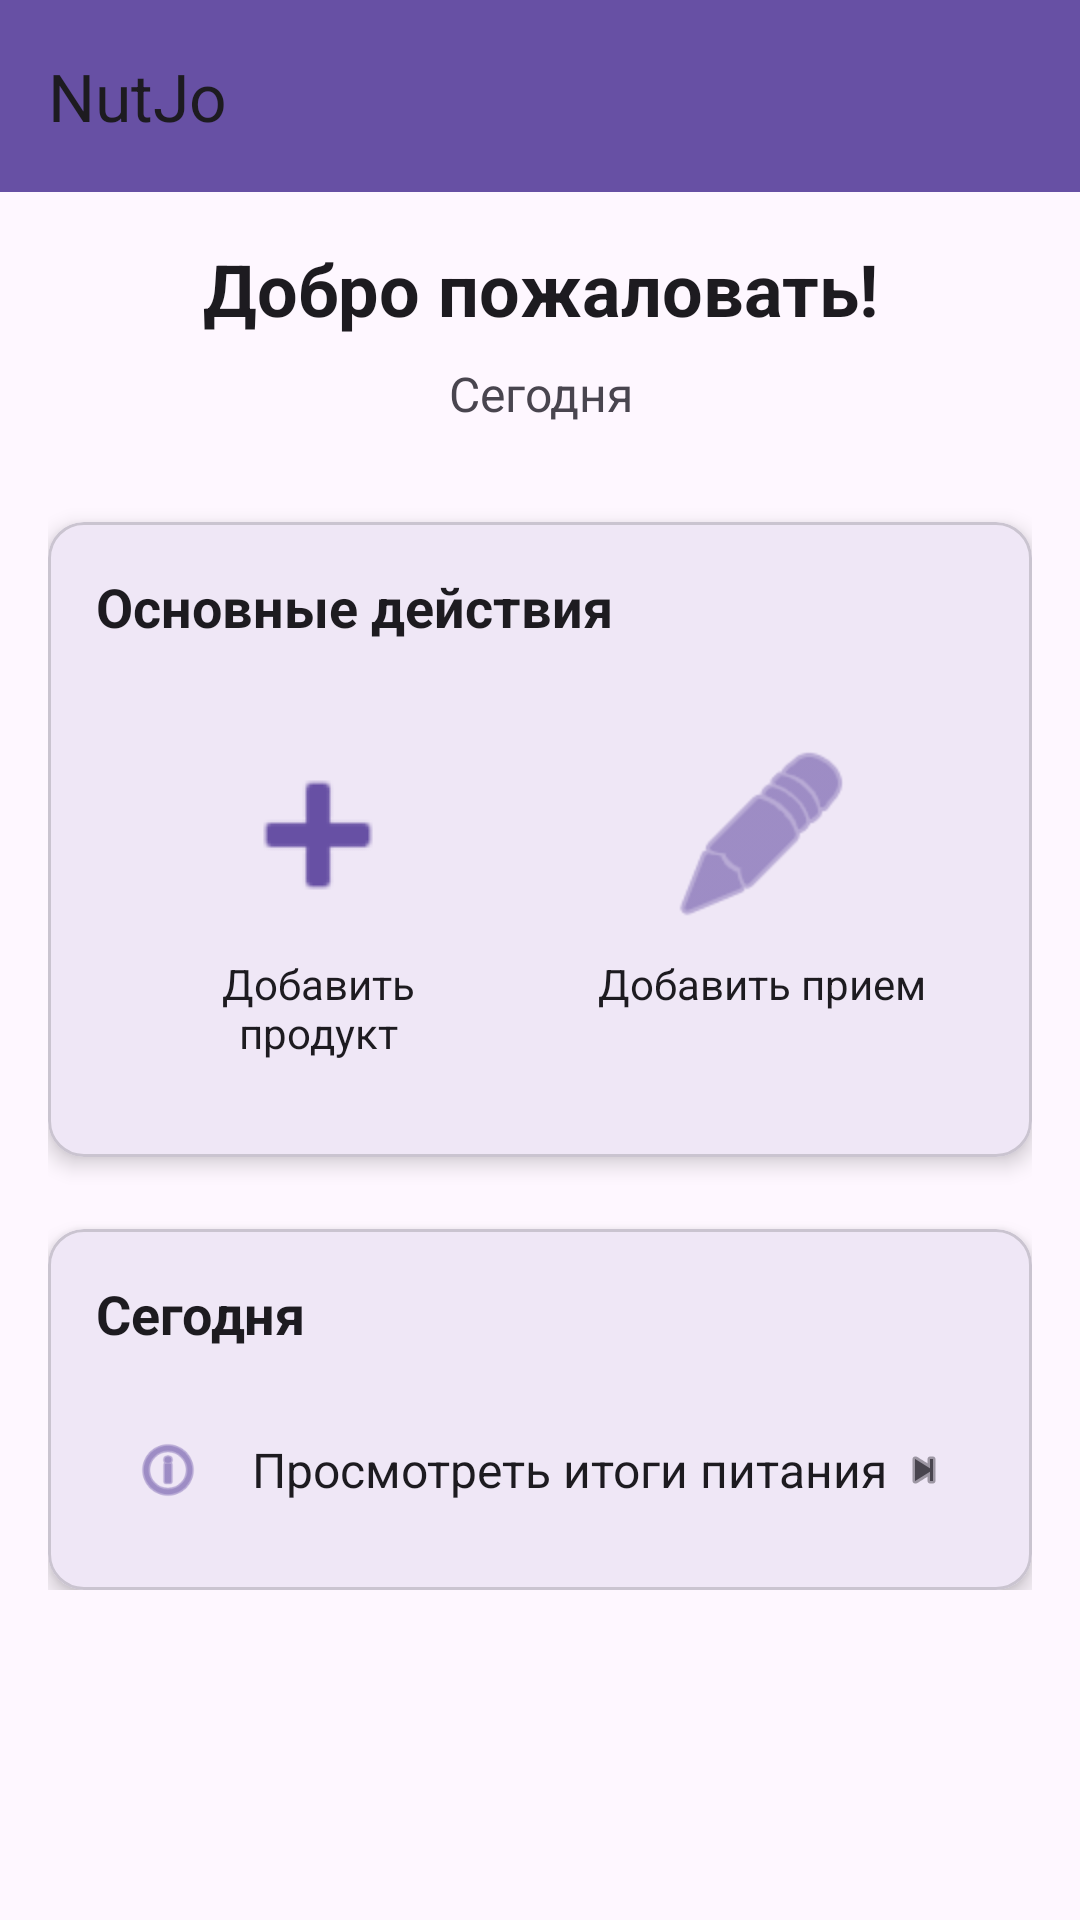

This screen was rendered from an Android layout file. Write that file and the resources it references.
<!-- AndroidManifest.xml: application theme Theme.NuJo -->
<!-- res/layout/activity_main_app.xml -->
<?xml version="1.0" encoding="utf-8"?>
<LinearLayout xmlns:android="http://schemas.android.com/apk/res/android"
    xmlns:app="http://schemas.android.com/apk/res-auto"
    android:layout_width="match_parent"
    android:layout_height="match_parent"
    android:orientation="vertical"
    android:background="?android:attr/colorBackground">

    
    <com.google.android.material.appbar.MaterialToolbar
        android:id="@+id/toolbar"
        android:layout_width="match_parent"
        android:layout_height="?attr/actionBarSize"
        android:background="?attr/colorPrimary"
        app:title="NutJo" />

    <ScrollView
        android:layout_width="match_parent"
        android:layout_height="0dp"
        android:layout_weight="1"
        android:padding="16dp"
        android:background="?android:attr/colorBackground">

        <LinearLayout
            android:layout_width="match_parent"
            android:layout_height="wrap_content"
            android:orientation="vertical">

            
            <TextView
                android:id="@+id/welcomeTextView"
                android:layout_width="match_parent"
                android:layout_height="wrap_content"
                android:text="Добро пожаловать!"
                android:textSize="24sp"
                android:textStyle="bold"
                android:gravity="center"
                android:textColor="?android:attr/textColorPrimary"
                android:layout_marginBottom="8dp" />

            <TextView
                android:id="@+id/dateTextView"
                android:layout_width="match_parent"
                android:layout_height="wrap_content"
                android:text="Сегодня"
                android:textSize="16sp"
                android:gravity="center"
                android:textColor="?android:attr/textColorSecondary"
                android:layout_marginBottom="32dp" />

            
            <com.google.android.material.card.MaterialCardView
                android:layout_width="match_parent"
                android:layout_height="wrap_content"
                android:layout_marginBottom="24dp"
                app:cardCornerRadius="12dp"
                app:cardElevation="4dp">

                <LinearLayout
                    android:layout_width="match_parent"
                    android:layout_height="wrap_content"
                    android:orientation="vertical"
                    android:padding="16dp">

                    <TextView
                        android:layout_width="match_parent"
                        android:layout_height="wrap_content"
                        android:text="Основные действия"
                        android:textSize="18sp"
                        android:textStyle="bold"
                        android:textColor="?android:attr/textColorPrimary"
                        android:layout_marginBottom="16dp" />

                    <LinearLayout
                        android:layout_width="match_parent"
                        android:layout_height="wrap_content"
                        android:orientation="horizontal">

                        
                        <LinearLayout
                            android:id="@+id/addProductCard"
                            android:layout_width="0dp"
                            android:layout_height="wrap_content"
                            android:layout_weight="1"
                            android:orientation="vertical"
                            android:gravity="center"
                            android:padding="16dp"
                            android:background="?android:attr/selectableItemBackground"
                            android:clickable="true"
                            android:focusable="true">

                            <ImageView
                                android:layout_width="64dp"
                                android:layout_height="64dp"
                                android:src="@android:drawable/ic_input_add"
                                app:tint="?attr/colorPrimary" />

                            <TextView
                                android:layout_width="wrap_content"
                                android:layout_height="wrap_content"
                                android:text="Добавить продукт"
                                android:textSize="14sp"
                                android:textColor="?android:attr/textColorPrimary"
                                android:layout_marginTop="8dp"
                                android:gravity="center" />

                        </LinearLayout>

                        
                        <LinearLayout
                            android:id="@+id/addMealCard"
                            android:layout_width="0dp"
                            android:layout_height="wrap_content"
                            android:layout_weight="1"
                            android:orientation="vertical"
                            android:gravity="center"
                            android:padding="16dp"
                            android:background="?android:attr/selectableItemBackground"
                            android:clickable="true"
                            android:focusable="true">

                            <ImageView
                                android:layout_width="64dp"
                                android:layout_height="64dp"
                                android:src="@android:drawable/ic_menu_edit"
                                app:tint="?attr/colorPrimary" />

                            <TextView
                                android:layout_width="wrap_content"
                                android:layout_height="wrap_content"
                                android:text="Добавить прием"
                                android:textSize="14sp"
                                android:textColor="?android:attr/textColorPrimary"
                                android:layout_marginTop="8dp"
                                android:gravity="center" />

                        </LinearLayout>

                    </LinearLayout>

                </LinearLayout>

            </com.google.android.material.card.MaterialCardView>

            
            <com.google.android.material.card.MaterialCardView
                android:layout_width="match_parent"
                android:layout_height="wrap_content"
                app:cardCornerRadius="12dp"
                app:cardElevation="4dp">

                <LinearLayout
                    android:layout_width="match_parent"
                    android:layout_height="wrap_content"
                    android:orientation="vertical"
                    android:padding="16dp">

                    <TextView
                        android:layout_width="match_parent"
                        android:layout_height="wrap_content"
                        android:text="Сегодня"
                        android:textSize="18sp"
                        android:textStyle="bold"
                        android:textColor="?android:attr/textColorPrimary"
                        android:layout_marginBottom="16dp" />

                    <LinearLayout
                        android:id="@+id/nutritionSummaryCard"
                        android:layout_width="match_parent"
                        android:layout_height="wrap_content"
                        android:orientation="horizontal"
                        android:padding="12dp"
                        android:background="?android:attr/selectableItemBackground"
                        android:clickable="true"
                        android:focusable="true"
                        android:gravity="center">

                        <ImageView
                            android:layout_width="24dp"
                            android:layout_height="24dp"
                            android:src="@android:drawable/ic_menu_info_details"
                            app:tint="?attr/colorPrimary" />

                        <TextView
                            android:layout_width="0dp"
                            android:layout_height="wrap_content"
                            android:layout_weight="1"
                            android:text="Просмотреть итоги питания"
                            android:textSize="16sp"
                            android:textColor="?android:attr/textColorPrimary"
                            android:layout_marginStart="16dp" />

                        <ImageView
                            android:layout_width="16dp"
                            android:layout_height="16dp"
                            android:src="@android:drawable/ic_media_next"
                            app:tint="?android:attr/textColorSecondary" />

                    </LinearLayout>

                </LinearLayout>

            </com.google.android.material.card.MaterialCardView>

        </LinearLayout>

    </ScrollView>

</LinearLayout>
<!-- resources referenced by this layout -->
<resources>
  <style name="Theme.NuJo" parent="Base.Theme.NuJo" />
  <style name="Base.Theme.NuJo" parent="Theme.Material3.DayNight.NoActionBar">
          
          
      </style>
</resources>
